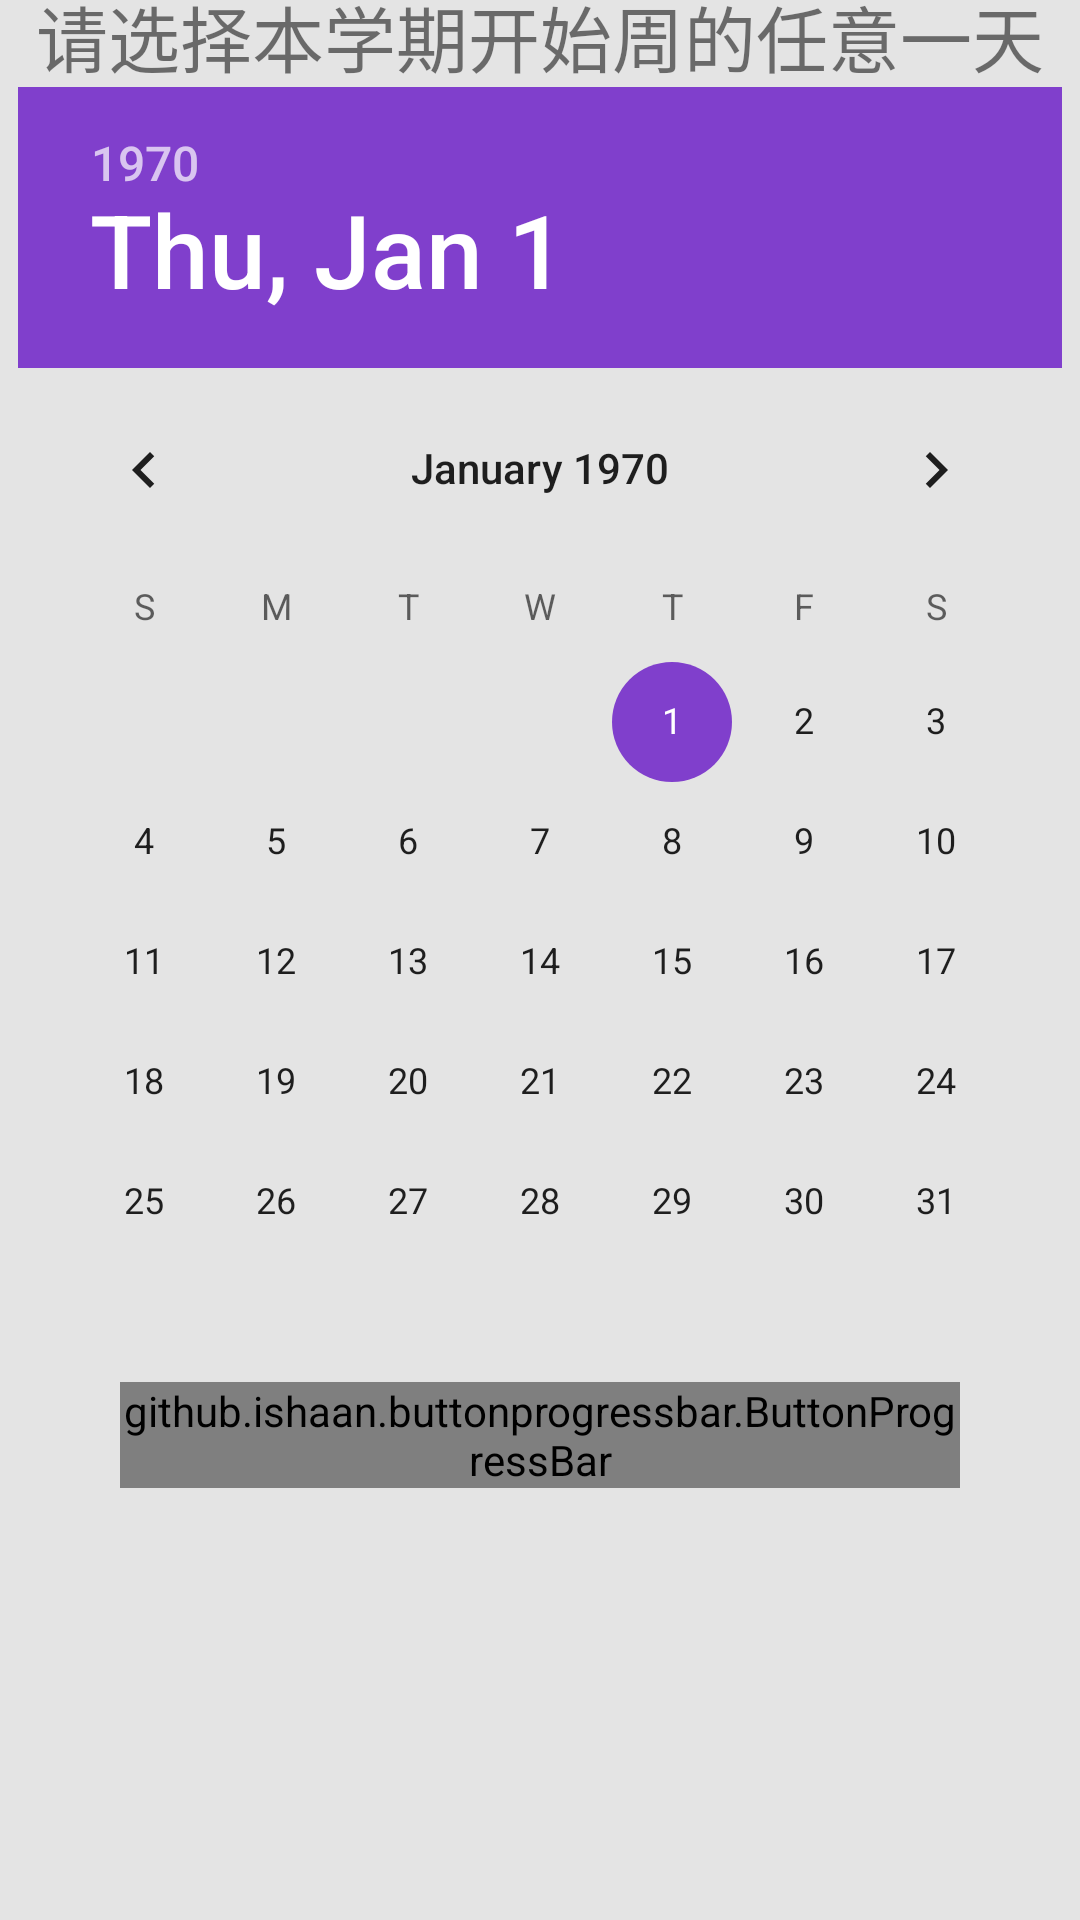

Write the Android layout XML for this screen, with the resource values it uses.
<!-- AndroidManifest.xml: application theme AppTheme -->
<!-- res/layout/fragment_firstweek_intro.xml -->
<?xml version="1.0" encoding="utf-8"?>
<androidx.constraintlayout.widget.ConstraintLayout xmlns:android="http://schemas.android.com/apk/res/android"
    xmlns:app="http://schemas.android.com/apk/res-auto"
    xmlns:tools="http://schemas.android.com/tools"
    android:layout_width="match_parent"
    android:layout_height="match_parent"
    android:background="#E4E4E4">

    <DatePicker
        android:id="@+id/date_picker_intro"
        android:layout_width="wrap_content"
        android:layout_height="wrap_content"
        android:startYear="2010"
        app:layout_constraintBottom_toTopOf="@+id/intro_week_select"
        app:layout_constraintEnd_toEndOf="parent"
        app:layout_constraintHorizontal_bias="0.491"
        app:layout_constraintStart_toStartOf="parent"
        app:layout_constraintTop_toBottomOf="@+id/textView2" />

    <github.ishaan.buttonprogressbar.ButtonProgressBar
        android:id="@+id/intro_week_select"
        android:layout_width="match_parent"
        android:layout_height="wrap_content"
        android:layout_marginStart="40dp"
        android:layout_marginEnd="40dp"
        android:layout_marginBottom="150dp"
        app:layout_constraintBottom_toBottomOf="parent"
        app:layout_constraintEnd_toEndOf="parent"
        app:layout_constraintHorizontal_bias="0.0"
        app:layout_constraintStart_toStartOf="parent"
        app:layout_constraintTop_toBottomOf="@+id/date_picker_intro"
        app:text="选定日期"
        app:textColor="@android:color/white"
        app:type="indeterminate"
        tools:ignore="MissingConstraints" />

    <TextView
        android:id="@+id/textView2"
        android:layout_width="wrap_content"
        android:layout_height="wrap_content"
        android:text="请选择本学期开始周的任意一天"
        android:textSize="24sp"
        app:layout_constraintBottom_toTopOf="@+id/date_picker_intro"
        app:layout_constraintEnd_toEndOf="parent"
        app:layout_constraintStart_toStartOf="parent"
        app:layout_constraintTop_toTopOf="parent" />

</androidx.constraintlayout.widget.ConstraintLayout>
<!-- resources referenced by this layout -->
<resources>
  <style name="AppTheme" parent="Theme.AppCompat.Light.DarkActionBar">
          
          <item name="colorPrimary">@color/colorPrimary</item>
          <item name="colorPrimaryDark">@color/colorPrimaryDark</item>
          <item name="colorAccent">@color/colorAccent</item>
      </style>
  <color name="colorPrimary">#803FCC</color>
  <color name="colorPrimaryDark">#803FCC</color>
  <color name="colorAccent">#803FCC</color>
</resources>
